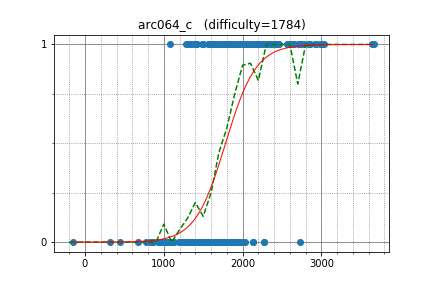

The table this chart was drawn from, first rows:
w4yneb0t, 3661.832003, 1
august14, 2643, 1
semiexp, 3639, 1
ir5, 2745, 1
polequoll, 2976, 1
chokudai, 2455, 1
Reyna, 2828, 1
climpet, 2930, 1
tomerun, 2559, 1
ctyl, 2149, 1
dreamoon, 3030, 1
Y_UME, 2706, 1
camypaper, 2576, 1
sky58, 2781, 1
Errichto, 2650, 1
Vax, 2151, 1
eitaho, 2185, 1
kmjp, 2855, 1
motomuman, 1964, 1
lyoz, 2084, 1
peradfn1126, 1935, 1
assy, 2164, 1
gongy, 2468, 1
hamayanhamayan, 2087, 1
amylase, 2253, 1
abisheka, 2037, 1
iehn, 1944, 1
Hoi_koro, 2228, 1
kyuridenamida, 2320, 1
boba5551, 2189, 1
gotto, 1975, 1
hank55663, 2208, 1
logicmachine, 2636, 1
ccsnoopy, 2032, 1
microtony, 2017, 1
tanakh, 2380, 1
tomabou, 1903, 1
smiken, 2007, 1
goodbaton, 2388, 1
hiromi_ayase, 1780, 1
minus9d, 1961, 1
King_George, 2710, 1
yupotown, 1907, 1
sntea, 1834, 1
abc3141, 2317, 1
guangxuan, 2641, 1
kazuma, 1897, 1
kenkoooo, 1998, 1
balakrishnan_v, 1961, 1
kuuso, 1939, 1
kzyKT, 2240, 1
kosakkun, 1698, 1
eiya, 1497, 1
satanic0258, 2077, 1
shas19, 1773, 1
will_I_am, 1976, 1
iloveeslam, 1858, 1
selpo, 2104, 1
IanWong, 2025, 1
freeloop, 2008, 1
fwm94, 2589, 1
... 264 more rows
